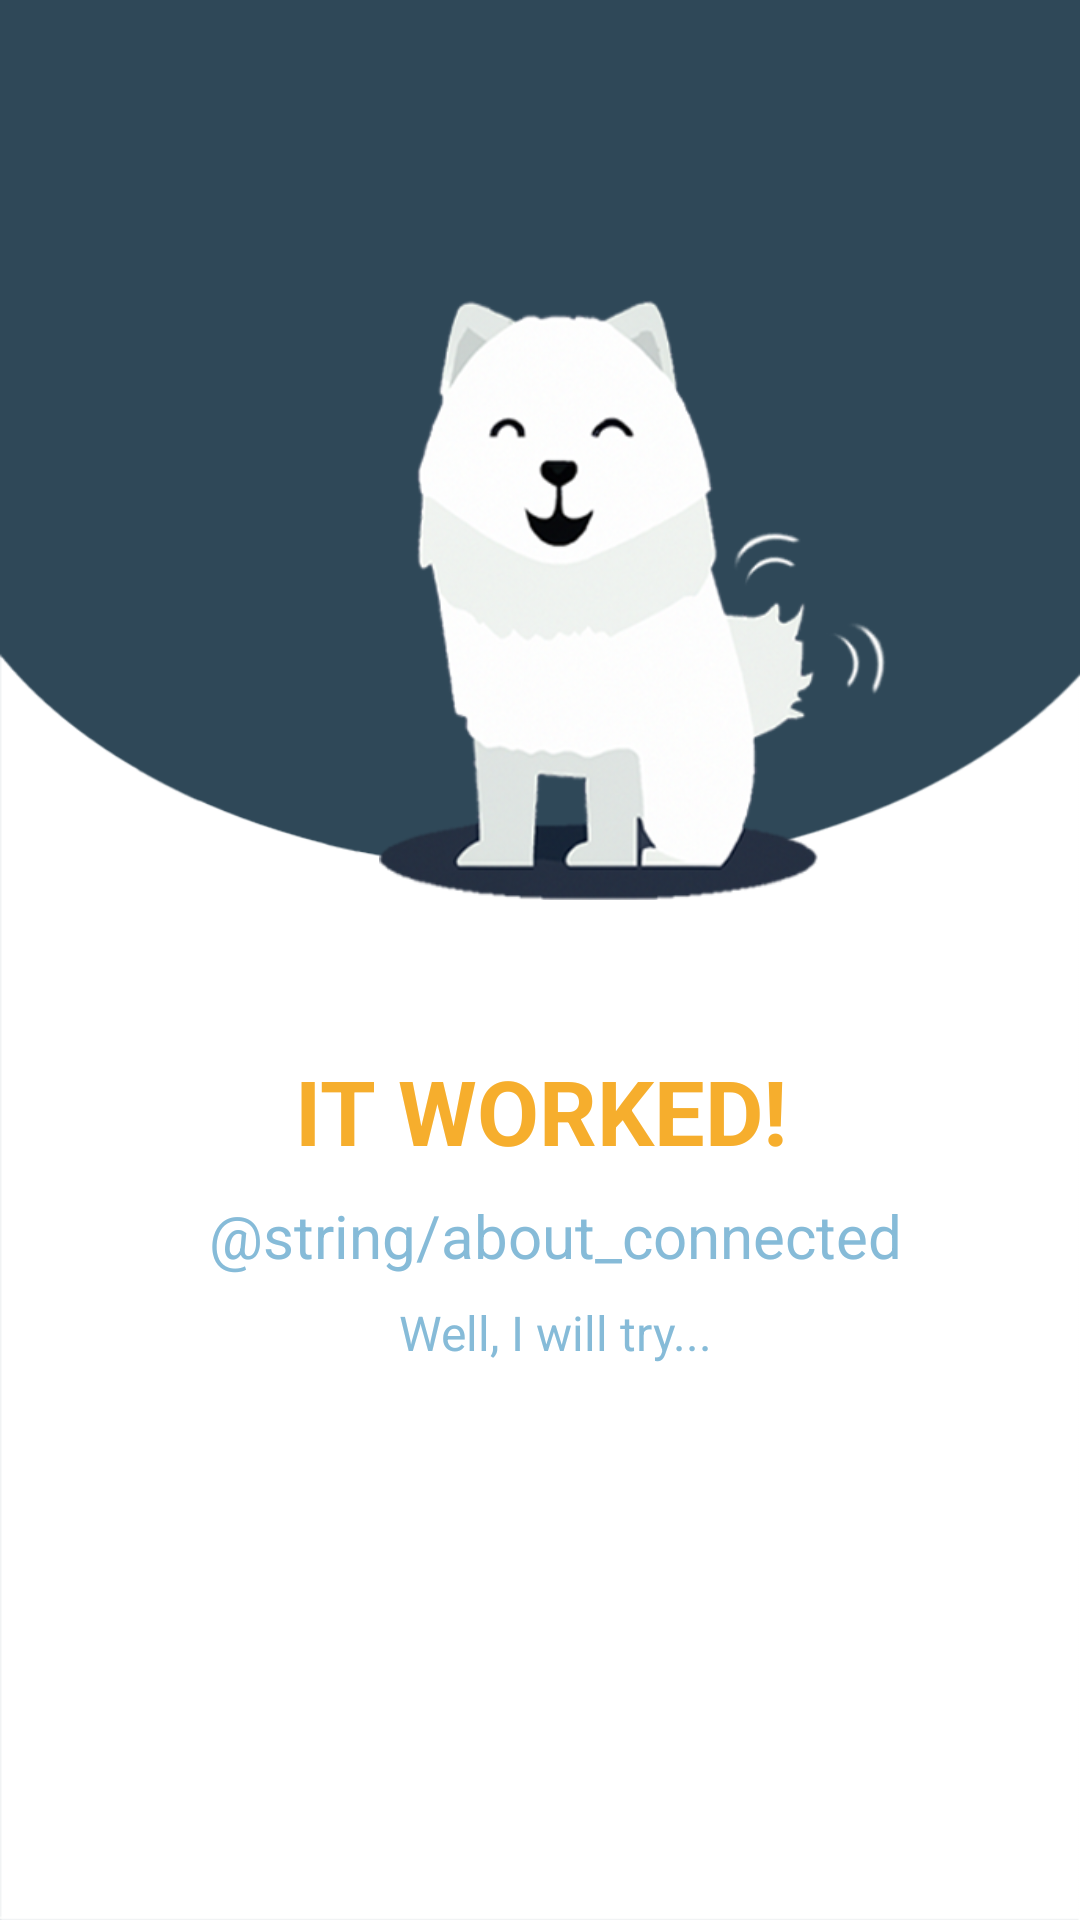

Produce the Android XML layout that renders to this screen, including the resource entries it uses.
<!-- AndroidManifest.xml: application theme Theme.NavigationDrawerCommunityObjects -->
<!-- res/layout/generic_fallback.xml -->
<?xml version="1.0" encoding="utf-8"?>
<FrameLayout xmlns:android="http://schemas.android.com/apk/res/android"
    xmlns:tools="http://schemas.android.com/tools"
    android:layout_width="match_parent"
    android:layout_height="match_parent"
    android:animateLayoutChanges="true"
    android:background="@drawable/profilebkg_cyan"
    tools:context=".view.MainActivity">

    <LinearLayout
        android:layout_width="match_parent"
        android:layout_height="match_parent"
        android:id="@+id/layoutDisconnected"
        android:layout_marginTop="100dp"
        android:orientation="vertical"
        android:visibility="gone">

        <ImageView
            android:layout_width="200dp"
            android:layout_height="200dp"
            android:layout_marginStart="100dp"
            android:contentDescription="@string/app_name"
            android:src="@drawable/doggy_disconnected" />
        <TextView
            android:layout_width="match_parent"
            android:layout_height="wrap_content"
            android:layout_marginTop="50dp"
            android:text="Look! I found a cable"
            android:textAllCaps="true"
            android:gravity="center"
            android:textColor="@color/tulip"
            android:textSize="30dp"
            android:textStyle="bold"/>
        <TextView
            android:layout_width="match_parent"
            android:layout_height="wrap_content"
            android:layout_marginStart="40dp"
            android:layout_marginTop="8dp"
            android:layout_marginEnd="40dp"
            android:textSize="20dp"
            android:gravity="center"
            android:textColor="@color/light_cyan"
            android:text="@string/about_disconnect"/>

    </LinearLayout>

    <LinearLayout
        android:layout_width="match_parent"
        android:layout_height="match_parent"
        android:id="@+id/layoutConnected"
        android:layout_marginTop="100dp"
        android:orientation="vertical"
        >

        <ImageView
            android:layout_width="200dp"
            android:layout_height="200dp"
            android:layout_marginStart="111dp"
            android:contentDescription="@string/app_name"
            android:src="@drawable/doggy_connected" />
        <TextView
            android:layout_width="match_parent"
            android:layout_height="wrap_content"
            android:layout_marginTop="50dp"
            android:text="It worked!"
            android:textAllCaps="true"
            android:gravity="center"
            android:textColor="@color/tulip"
            android:textSize="30dp"
            android:textStyle="bold"/>
        <TextView
            android:layout_width="match_parent"
            android:layout_height="wrap_content"
            android:layout_marginStart="40dp"
            android:layout_marginTop="8dp"
            android:textSize="20dp"
            android:textColor="@color/light_cyan"
            android:layout_marginEnd="30dp"
            android:gravity="center"
            android:text="@string/about_connected"/>

        <TextView
            android:layout_width="match_parent"
            android:layout_height="wrap_content"
            android:layout_marginStart="40dp"
            android:layout_marginTop="8dp"
            android:textSize="16dp"
            android:textColor="@color/light_cyan"
            android:layout_marginEnd="30dp"
            android:gravity="center"
            android:text="Well, I will try..."/>


    </LinearLayout>


</FrameLayout>
<!-- resources referenced by this layout -->
<resources>
  <color name="light_cyan">#86BBD8</color>
  <color name="tulip">#F6AE2D</color>
  <!-- drawable doggy_connected: png bitmap (drawable, 104882 bytes) -->
  <!-- drawable profilebkg_cyan: png bitmap (drawable, 15801 bytes) -->
  <string name="about_disconnect">You are not connected to the internet. Make sure Wifi is on, Airplane mode is off and try again.</string>
  <string name="app_name">Community Objects</string>
  <style name="Theme.NavigationDrawerCommunityObjects" parent="Theme.MaterialComponents.DayNight.DarkActionBar">
          
          <item name="colorPrimary">@color/purple_200</item>
          <item name="colorPrimaryVariant">@color/purple_700</item>
          <item name="colorOnPrimary">@color/black</item>
          
          <item name="colorSecondary">@color/teal_200</item>
          <item name="colorSecondaryVariant">@color/teal_200</item>
          <item name="colorOnSecondary">@color/black</item>
          
          <item name="android:statusBarColor">?attr/colorPrimaryVariant</item>
          
      </style>
  <color name="purple_200">#FFBB86FC</color>
  <color name="purple_700">#FF3700B3</color>
  <color name="black">#FF000000</color>
  <color name="teal_200">#FF03DAC5</color>
</resources>
